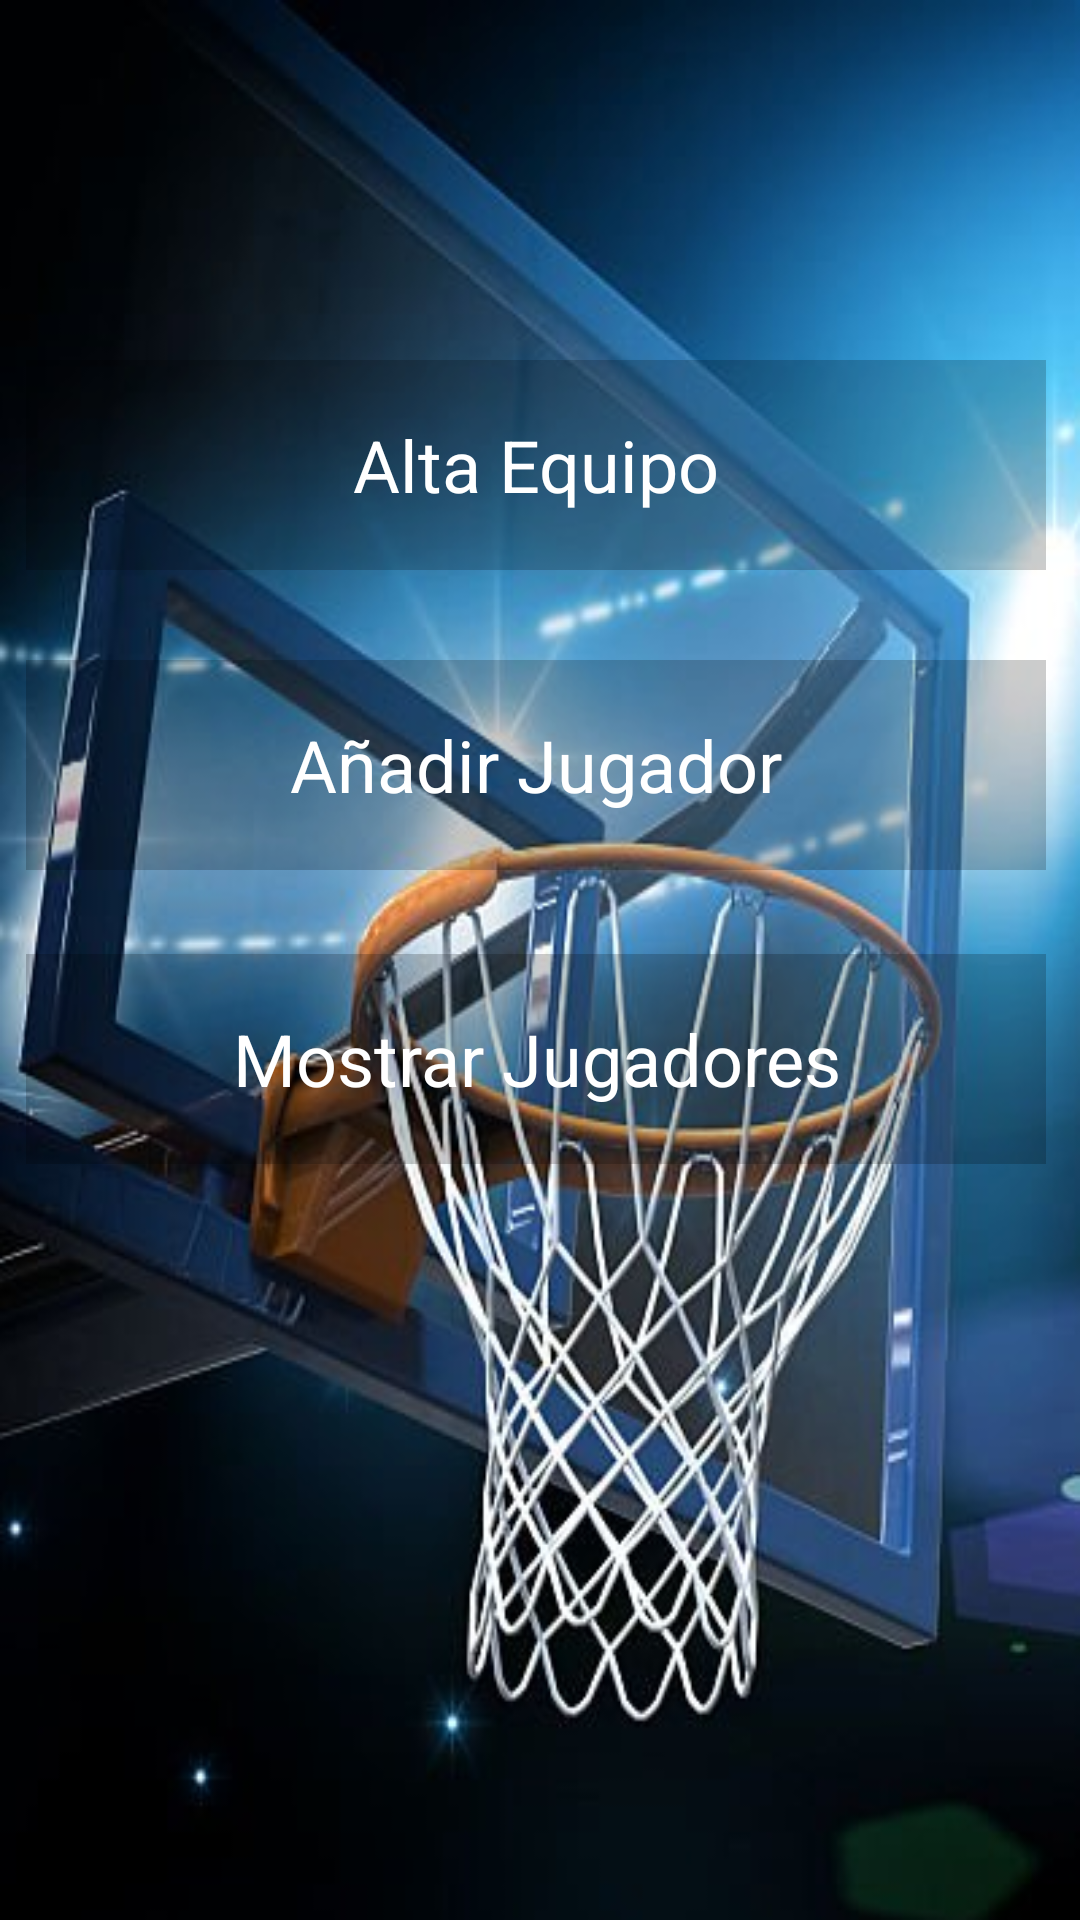

The Android layout XML behind this screen, and the referenced resources:
<!-- AndroidManifest.xml: application theme Theme.EquipoBaloncesto -->
<!-- res/layout/activity_main_option.xml -->
<?xml version="1.0" encoding="utf-8"?>
<androidx.constraintlayout.widget.ConstraintLayout xmlns:android="http://schemas.android.com/apk/res/android"
    xmlns:app="http://schemas.android.com/apk/res-auto"
    xmlns:tools="http://schemas.android.com/tools"
    android:layout_width="match_parent"
    android:layout_height="match_parent"
    android:background="@drawable/tableroazul"
    android:orientation="vertical"
    tools:context=".activity.MainActivityOption">

    <TextView
        android:id="@+id/tvVolver"
        android:layout_width="70dp"
        android:layout_height="56dp"
        android:layout_marginStart="295dp"
        android:layout_marginTop="252dp"
        android:layout_marginEnd="46dp"
        android:background="@android:drawable/ic_menu_revert"
        app:layout_constraintEnd_toEndOf="parent"
        app:layout_constraintHorizontal_bias="0.0"
        app:layout_constraintStart_toStartOf="parent"
        app:layout_constraintTop_toBottomOf="@+id/tvMostrarJugadores" />

    <TextView
        android:id="@+id/tvMostrarJugadores"
        android:layout_width="340dp"
        android:layout_height="70dp"
        android:layout_marginStart="34dp"
        android:layout_marginTop="28dp"
        android:layout_marginEnd="37dp"
        android:background="@android:drawable/divider_horizontal_textfield"
        android:gravity="center"
        android:text="Mostrar Jugadores"
        android:textColor="@color/white"
        android:textSize="24sp"
        app:layout_constraintEnd_toEndOf="parent"
        app:layout_constraintStart_toStartOf="parent"
        app:layout_constraintTop_toBottomOf="@+id/tvAñadirJ" />

    <TextView
        android:id="@+id/tvAñadirJ"
        android:layout_width="340dp"
        android:layout_height="70dp"
        android:layout_marginStart="34dp"
        android:layout_marginTop="30dp"
        android:layout_marginEnd="37dp"
        android:background="@android:drawable/divider_horizontal_textfield"
        android:gravity="center"
        android:text="Añadir Jugador"
        android:textColor="@color/white"
        android:textSize="24sp"
        app:layout_constraintEnd_toEndOf="parent"
        app:layout_constraintStart_toStartOf="parent"
        app:layout_constraintTop_toBottomOf="@+id/tvAltaEquipo" />

    <TextView
        android:id="@+id/tvAltaEquipo"
        android:layout_width="340dp"
        android:layout_height="70dp"
        android:layout_marginStart="34dp"
        android:layout_marginTop="120dp"
        android:layout_marginEnd="37dp"
        android:background="@android:drawable/divider_horizontal_textfield"
        android:gravity="center"
        android:text="Alta Equipo"
        android:textColor="@color/white"
        android:textSize="24sp"
        app:layout_constraintEnd_toEndOf="parent"
        app:layout_constraintStart_toStartOf="parent"
        app:layout_constraintTop_toTopOf="parent" />

</androidx.constraintlayout.widget.ConstraintLayout>
<!-- resources referenced by this layout -->
<resources>
  <!-- drawable tableroazul: png bitmap (drawable, 407885 bytes) -->
  <style name="Theme.EquipoBaloncesto" parent="Base.Theme.EquipoBaloncesto" />
  <style name="Base.Theme.EquipoBaloncesto" parent="Theme.Material3.DayNight.NoActionBar">
          
          
      </style>
  <!-- not gathered from this repository: default colours our renderer supplied (Android Studio template values) -->
  <color name="white">#FFFFFFFF</color>
</resources>
